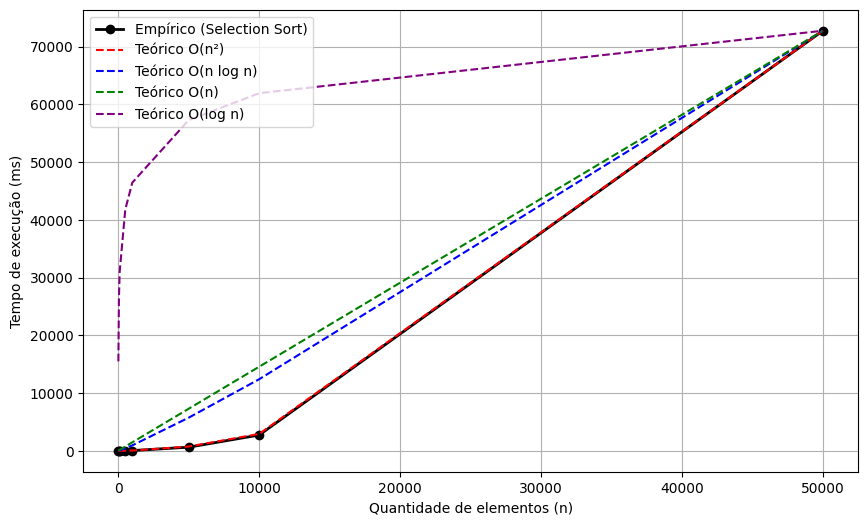

The file beside this chart, header and first rows:
n, tempo_ms
10, 0.008886
50, 0.1226
100, 0.3681
500, 7.553
1000, 27.3
5000, 612.5
10000, 2718
50000, 72744
